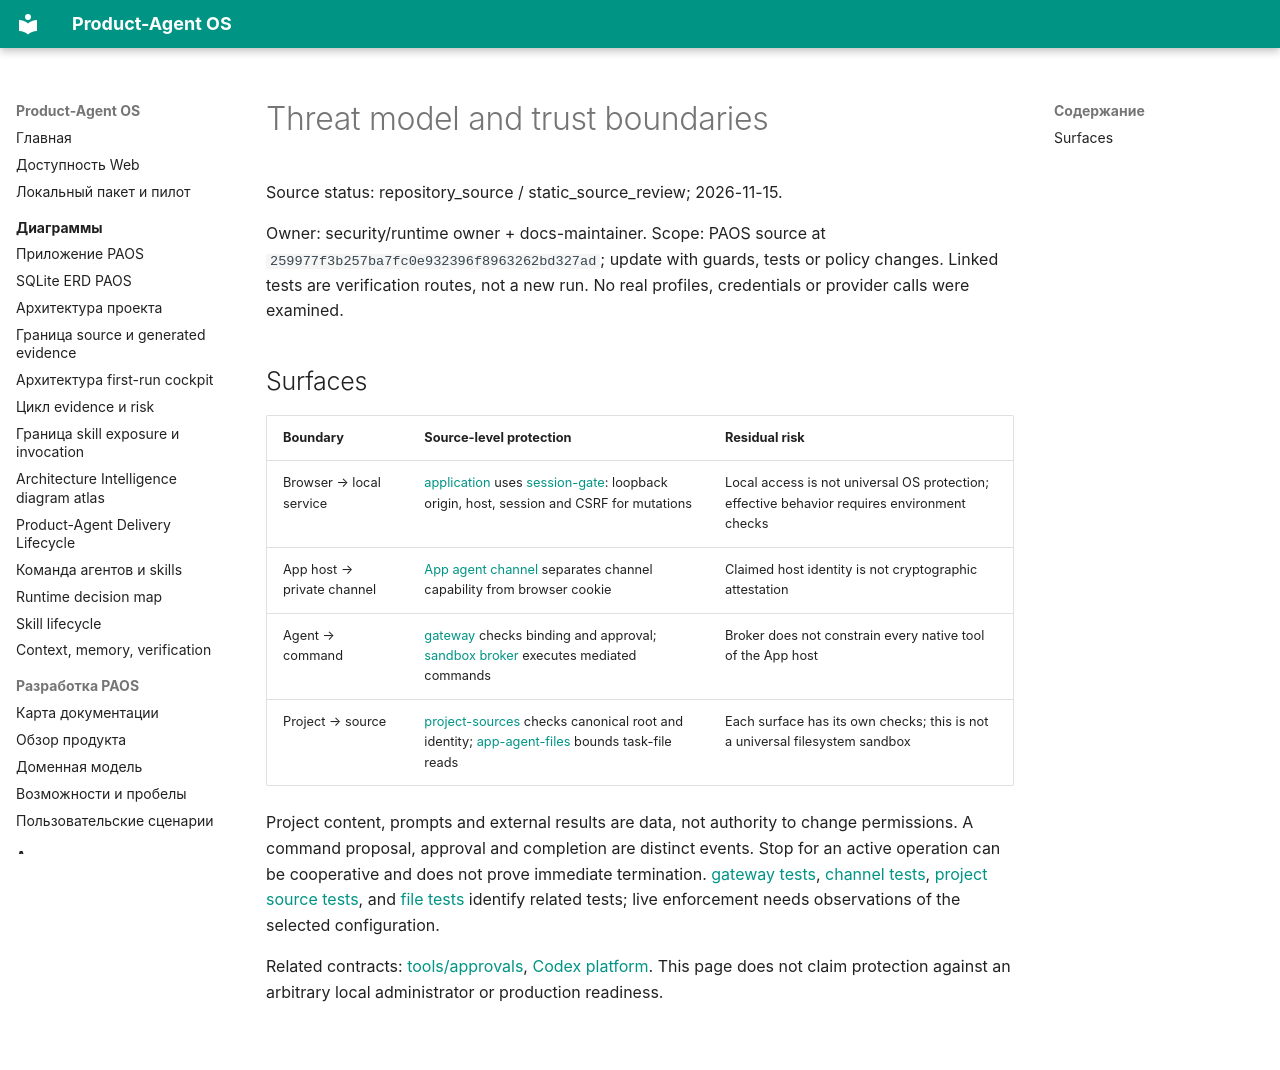

repository: alexroadcaster/product-agent-os · page: security/threat-model.en.html · generator: mkdocs

# Threat model and trust boundaries

Source status: repository_source / static_source_review; 2026-11-15.

Owner: security/runtime owner + docs-maintainer. Scope: PAOS source at `259977f3b257ba7fc0e932396f8963262bd327ad`; update with guards, tests or policy changes. Linked tests are verification routes, not a new run. No real profiles, credentials or provider calls were examined.

## Surfaces

| Boundary | Source-level protection | Residual risk |
| --- | --- | --- |
| Browser → local service | [application](https://github.com/alexroadcaster/product-agent-os/blob/259977f3b257ba7fc0e932396f8963262bd327ad/apps/local-service/src/http/application.mts) uses [session-gate](https://github.com/alexroadcaster/product-agent-os/blob/259977f3b257ba7fc0e932396f8963262bd327ad/apps/local-service/src/http/session-gate.mts): loopback origin, host, session and CSRF for mutations | Local access is not universal OS protection; effective behavior requires environment checks |
| App host → private channel | [App agent channel](https://github.com/alexroadcaster/product-agent-os/blob/259977f3b257ba7fc0e932396f8963262bd327ad/apps/local-service/src/runtime/app-agent-channel.mts) separates channel capability from browser cookie | Claimed host identity is not cryptographic attestation |
| Agent → command | [gateway](https://github.com/alexroadcaster/product-agent-os/blob/259977f3b257ba7fc0e932396f8963262bd327ad/apps/local-service/src/runtime/app-agent-gateway.mts) checks binding and approval; [sandbox broker](https://github.com/alexroadcaster/product-agent-os/blob/259977f3b257ba7fc0e932396f8963262bd327ad/apps/local-service/src/runtime/sandbox-broker.mts) executes mediated commands | Broker does not constrain every native tool of the App host |
| Project → source | [project-sources](https://github.com/alexroadcaster/product-agent-os/blob/259977f3b257ba7fc0e932396f8963262bd327ad/apps/local-service/src/adapters/project-sources.ts) checks canonical root and identity; [app-agent-files](https://github.com/alexroadcaster/product-agent-os/blob/259977f3b257ba7fc0e932396f8963262bd327ad/apps/local-service/src/runtime/app-agent-files.mts) bounds task-file reads | Each surface has its own checks; this is not a universal filesystem sandbox |

Project content, prompts and external results are data, not authority to change permissions. A command proposal, approval and completion are distinct events. Stop for an active operation can be cooperative and does not prove immediate termination. [gateway tests](https://github.com/alexroadcaster/product-agent-os/blob/259977f3b257ba7fc0e932396f8963262bd327ad/tests/web/app-agent-gateway.test.mts), [channel tests](https://github.com/alexroadcaster/product-agent-os/blob/259977f3b257ba7fc0e932396f8963262bd327ad/tests/web/app-agent-channel.test.mts), [project source tests](https://github.com/alexroadcaster/product-agent-os/blob/259977f3b257ba7fc0e932396f8963262bd327ad/tests/web/project-sources.test.mts), and [file tests](https://github.com/alexroadcaster/product-agent-os/blob/259977f3b257ba7fc0e932396f8963262bd327ad/tests/web/app-agent-files.test.mts) identify related tests; live enforcement needs observations of the selected configuration.

Related contracts: [tools/approvals](../ai/agents/tools-approvals.md), [Codex platform](../codex/security.md). This page does not claim protection against an arbitrary local administrator or production readiness.
